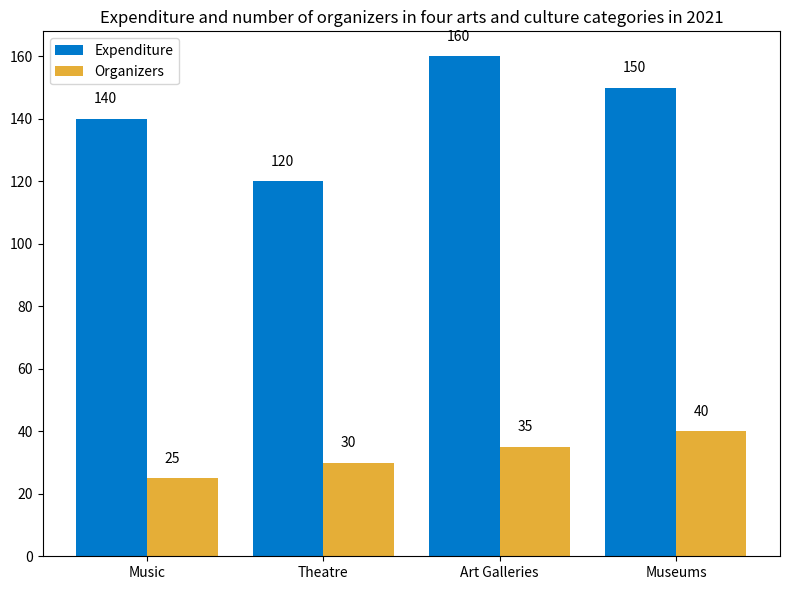

Source code (Python): (Note: this script raises an exception after producing the figure.)

import matplotlib.pyplot as plt
import numpy as np

#Create figure and set figsize
fig = plt.figure(figsize=(8, 6))

ax = fig.add_subplot(111)

#Set data
Category = ['Music', 'Theatre', 'Art Galleries', 'Museums']
Expenditure = [140, 120, 160, 150]
Organizers = [25, 30, 35, 40]

#Create bar chart
x = np.arange(len(Category))
ax.bar(x, Expenditure, label='Expenditure', color='#007acc', width=0.4)
ax.bar(x+0.4, Organizers, label='Organizers', color='#e5ae37', width=0.4)

#Set x ticks
ax.set_xticks(x+0.4/2)
ax.set_xticklabels(Category)

#Set legend
plt.legend(loc='best')

#Set title
plt.title('Expenditure and number of organizers in four arts and culture categories in 2021')

#Set labels for each data point
for i, v in enumerate(Expenditure):
    ax.text(x[i] - 0.1,  v + 5, str(v))

for i, v in enumerate(Organizers):
    ax.text(x[i] + 0.3,  v + 5, str(v))

#Resize the image
plt.tight_layout()

#Save the image
plt.savefig('Bar Chart/png/192.png')

#Clear the current image state
plt.clf()
